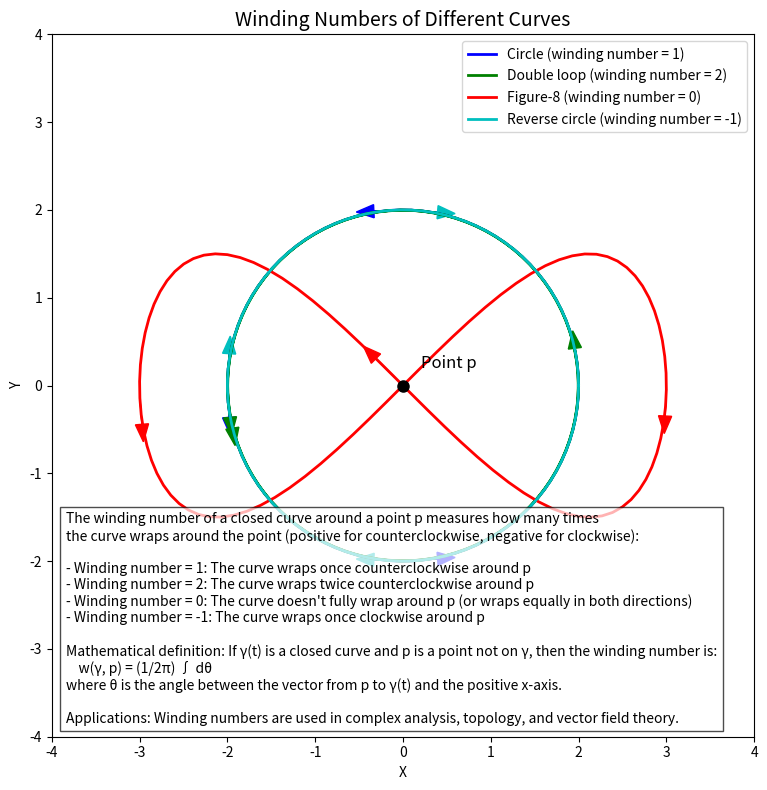

The matplotlib source for this figure: (Note: this script raises an exception after producing the figure.)
import numpy as np
import matplotlib.pyplot as plt
from matplotlib.patches import Circle

# Create figure
fig, ax = plt.figure(figsize=(10, 8)), plt.subplot(111)

# Function to create a circle with given center and radius
def create_circle(center_x, center_y, radius, **kwargs):
    return Circle((center_x, center_y), radius, **kwargs)

# Create a point to calculate winding numbers around
center_x, center_y = 0, 0

# Create curves with different winding numbers
theta = np.linspace(0, 2*np.pi, 100)  # Reduced number of points

# Curve with winding number 1 (circle)
r1 = 2
x1 = center_x + r1 * np.cos(theta)
y1 = center_y + r1 * np.sin(theta)

# Curve with winding number 2 (circle traversed twice)
x2 = center_x + r1 * np.cos(2*theta)
y2 = center_y + r1 * np.sin(2*theta)

# Curve with winding number 0 (figure-8)
r3 = 3
x3 = r3 * np.sin(theta)
y3 = r3 * np.sin(theta) * np.cos(theta)

# Curve with winding number -1 (circle in opposite direction)
x4 = center_x + r1 * np.cos(-theta)
y4 = center_y + r1 * np.sin(-theta)

# Plot the curves
ax.plot(x1, y1, 'b-', linewidth=2, label='Circle (winding number = 1)')
ax.plot(x2, y2, 'g-', linewidth=2, label='Double loop (winding number = 2)')
ax.plot(x3, y3, 'r-', linewidth=2, label='Figure-8 (winding number = 0)')
ax.plot(x4, y4, 'c-', linewidth=2, label='Reverse circle (winding number = -1)')

# Mark the center point
ax.plot(center_x, center_y, 'ko', markersize=8)
ax.text(center_x + 0.2, center_y + 0.2, 'Point p', fontsize=12)

# Add arrows to show direction
arrow_positions = [25, 50, 75]  # Indices for arrow positions

for curve_x, curve_y, color in [(x1, y1, 'b'), (x2, y2, 'g'), (x3, y3, 'r'), (x4, y4, 'c')]:
    for pos in arrow_positions:
        # Calculate direction at this position
        dx = curve_x[(pos+1) % len(curve_x)] - curve_x[pos]
        dy = curve_y[(pos+1) % len(curve_y)] - curve_y[pos]
        # Normalize
        length = np.sqrt(dx**2 + dy**2)
        if length > 0:
            dx, dy = dx/length, dy/length
            # Add arrow
            ax.arrow(curve_x[pos], curve_y[pos], dx*0.3, dy*0.3, 
                    head_width=0.15, head_length=0.2, fc=color, ec=color)

# Set equal aspect ratio
ax.set_aspect('equal')

# Set labels and title
ax.set_xlabel('X')
ax.set_ylabel('Y')
ax.set_title('Winding Numbers of Different Curves', fontsize=14)

# Add a legend
ax.legend(loc='upper right')

# Add explanation text
explanation = """The winding number of a closed curve around a point p measures how many times 
the curve wraps around the point (positive for counterclockwise, negative for clockwise):

- Winding number = 1: The curve wraps once counterclockwise around p
- Winding number = 2: The curve wraps twice counterclockwise around p
- Winding number = 0: The curve doesn't fully wrap around p (or wraps equally in both directions)
- Winding number = -1: The curve wraps once clockwise around p

Mathematical definition: If γ(t) is a closed curve and p is a point not on γ, then the winding number is:
    w(γ, p) = (1/2π) ∫ dθ
where θ is the angle between the vector from p to γ(t) and the positive x-axis.

Applications: Winding numbers are used in complex analysis, topology, and vector field theory."""

# Add a box for the explanation
ax.text(0.02, 0.02, explanation, transform=ax.transAxes, fontsize=10,
        bbox=dict(facecolor='white', alpha=0.7))

# Set limits
ax.set_xlim(-4, 4)
ax.set_ylim(-4, 4)

# Adjust layout and save
plt.tight_layout()
plt.savefig('/home/<user>/differential_geometry_textbook/visualizations/ch5_winding_numbers.png', dpi=300, bbox_inches='tight')
plt.close()

print("Visualization saved to: /home/<user>/differential_geometry_textbook/visualizations/ch5_winding_numbers.png")
